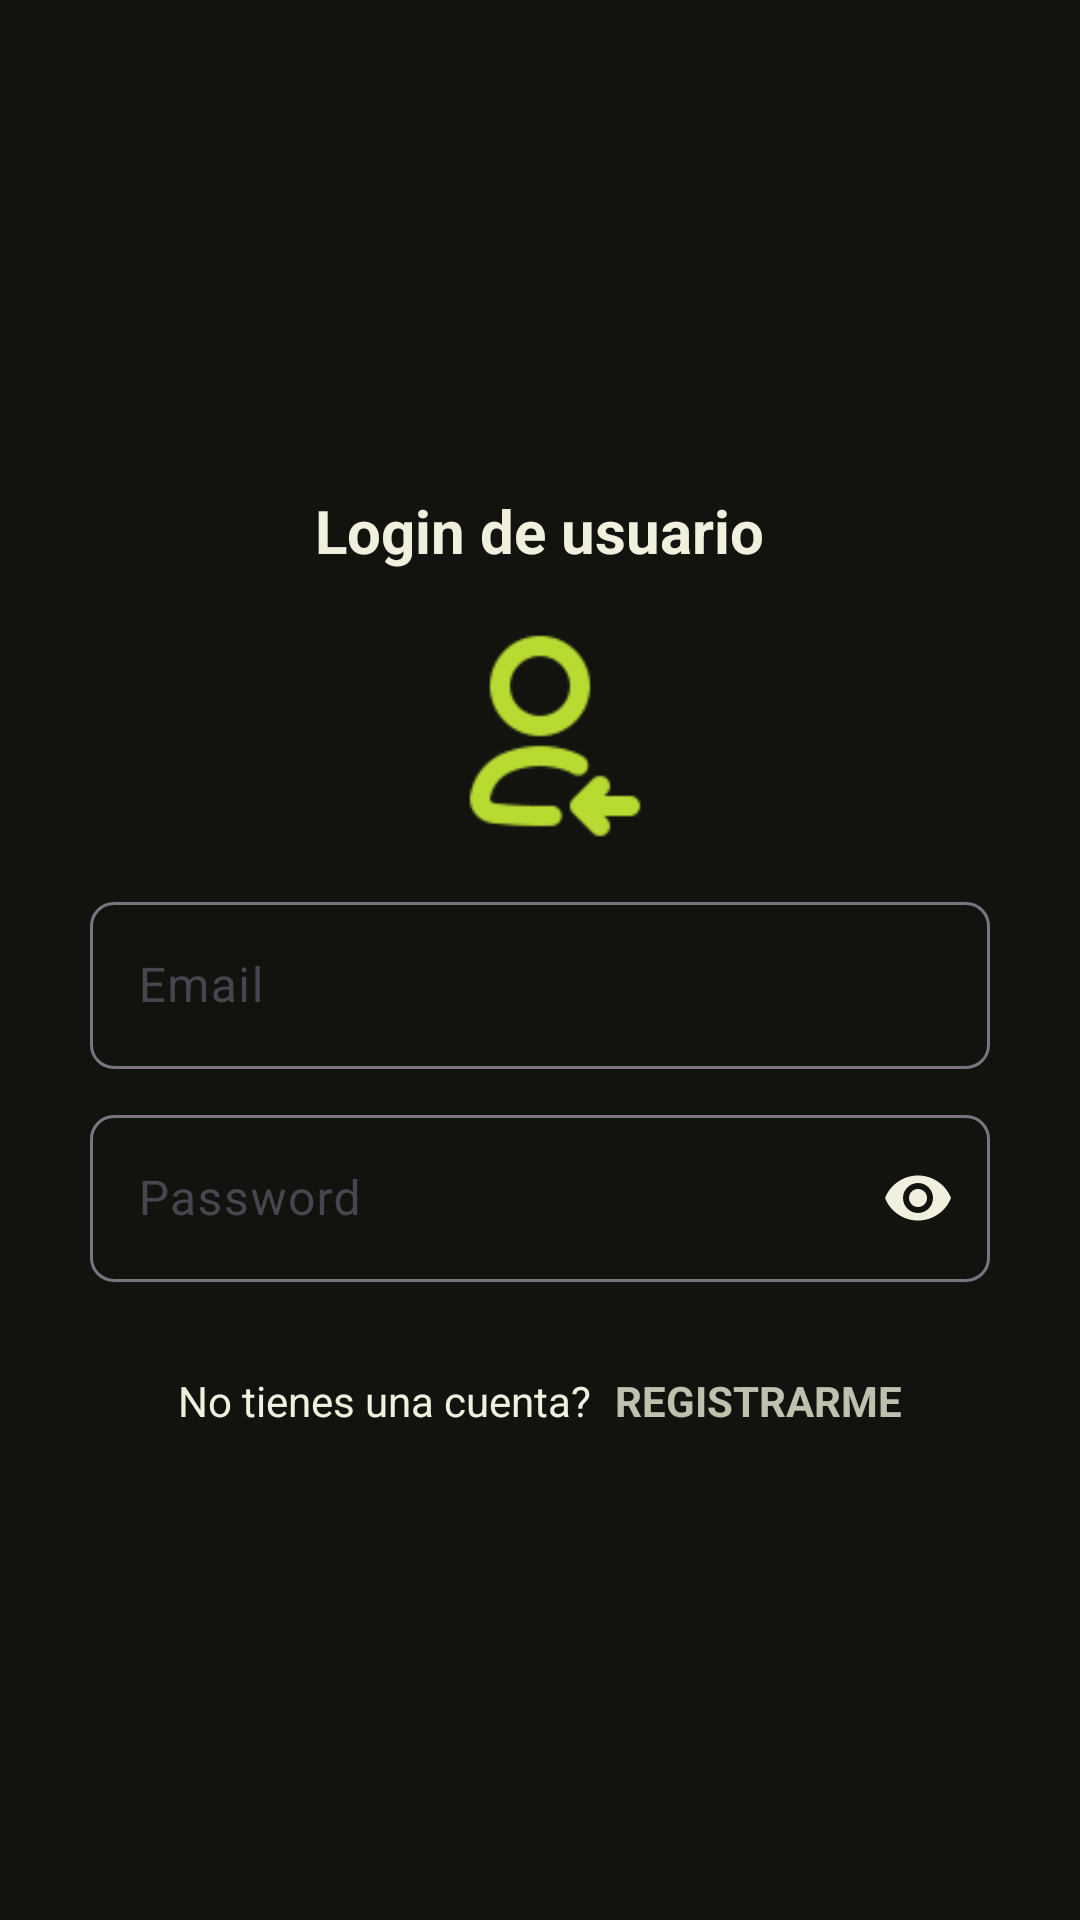

Android layout source for this screen:
<!-- AndroidManifest.xml: application theme Theme.AppGimnasio -->
<!-- res/layout/activity_login_email.xml -->
<?xml version="1.0" encoding="utf-8"?>
<RelativeLayout
    xmlns:android="http://schemas.android.com/apk/res/android"
    xmlns:app="http://schemas.android.com/apk/res-auto"
    xmlns:tools="http://schemas.android.com/tools"
    android:id="@+id/main"
    android:layout_width="match_parent"
    android:layout_height="match_parent"
    tools:context=".Opciones_Login.Login_email">

    <androidx.appcompat.widget.LinearLayoutCompat
        android:layout_width="match_parent"
        android:layout_height="match_parent"
        android:orientation="vertical"
        android:padding="30dp"
        android:gravity="center">
        <TextView
            android:text="@string/Txt_login"
            android:textStyle="bold"
            android:textSize="20sp"
            android:textColor="@color/text_primary"
            android:layout_width="wrap_content"
            android:layout_height="wrap_content"/>

        <ImageView
            android:layout_marginTop="15dp"
            android:src="@drawable/login"
            android:layout_width="80dp"
            android:layout_height="80dp" />

        <com.google.android.material.textfield.TextInputLayout
            android:layout_width="match_parent"
            android:layout_height="wrap_content"
            android:layout_marginTop="10dp"
            app:boxCornerRadiusTopStart="8dp"
            app:boxCornerRadiusBottomEnd="8dp"
            app:boxCornerRadiusTopEnd="8dp"
            app:boxCornerRadiusBottomStart="8dp">

            <EditText
                android:id="@+id/Et_email"
                android:hint="@string/Et_email"
                android:inputType="textEmailAddress"
                android:layout_width="match_parent"
                android:layout_height="wrap_content"/>

        </com.google.android.material.textfield.TextInputLayout>

        <com.google.android.material.textfield.TextInputLayout
            android:layout_width="match_parent"
            android:layout_height="wrap_content"
            android:layout_marginTop="10dp"
            app:boxCornerRadiusTopStart="8dp"
            app:boxCornerRadiusBottomEnd="8dp"
            app:boxCornerRadiusTopEnd="8dp"
            app:boxCornerRadiusBottomStart="8dp"
            app:passwordToggleEnabled="true"
            app:passwordToggleTint="@color/white">

            <EditText
                android:id="@+id/Et_password"
                android:hint="@string/Et_password"
                android:inputType="textPassword"
                android:layout_width="match_parent"
                android:layout_height="wrap_content" />

        </com.google.android.material.textfield.TextInputLayout>

        <com.google.android.material.button.MaterialButton
            android:id="@+id/Btn_ingresar"
            android:text="@string/Btn_ingresar"
            android:textAllCaps="true"
            android:textColor="@color/on_lime"
            android:layout_marginTop="15dp"
            android:layout_width="180dp"
            android:layout_height="@dimen/m_button_height"/>

        <androidx.appcompat.widget.LinearLayoutCompat
            android:layout_width="match_parent"
            android:layout_height="wrap_content"
            android:orientation="horizontal"
            android:layout_marginTop="15dp"
            android:gravity="center">

            <TextView
                android:text="@string/Txt_no_cuenta"
                android:textColor="@color/text_primary"
                android:layout_width="wrap_content"
                android:layout_height="wrap_content"/>
            <TextView
                android:id="@+id/Txt_registrarme"
                android:text="@string/Txt_registrarme"
                android:textStyle="bold"
                android:textColor="@color/text_secondary"
                android:layout_marginStart="8dp"
                android:layout_width="wrap_content"
                android:layout_height="wrap_content"/>
        </androidx.appcompat.widget.LinearLayoutCompat>
    </androidx.appcompat.widget.LinearLayoutCompat>

</RelativeLayout>
<!-- resources referenced by this layout -->
<resources>
  <color name="on_lime">#FF151609</color>
  <color name="text_primary">#FFF1F0DF</color>
  <color name="text_secondary">#FFBFC1AF</color>
  <color name="white">#FFF1F0DF</color>
  <!-- drawable login: png bitmap (drawable, 2969 bytes) -->
  <string name="Btn_ingresar">Ingresar</string>
  <string name="Et_email">Email</string>
  <string name="Et_password">Password</string>
  <string name="Txt_login">Login de usuario</string>
  <string name="Txt_no_cuenta">No tienes una cuenta?</string>
  <string name="Txt_registrarme">REGISTRARME</string>
  <style name="Theme.AppGimnasio" parent="Base.Theme.AppGimnasio" />
  <style name="Base.Theme.AppGimnasio" parent="Theme.Material3.DayNight.NoActionBar">
          <item name="android:windowBackground">@color/app_background</item>
          <item name="android:navigationBarColor">@color/surface</item>
          <item name="android:statusBarColor">@color/app_background</item>
          <item name="android:windowLightStatusBar">false</item>
          <item name="colorPrimary">@color/lime</item>
          <item name="colorOnPrimary">@color/on_lime</item>
          <item name="colorSecondary">@color/lime_dark</item>
          <item name="colorSurface">@color/surface</item>
          <item name="colorOnSurface">@color/text_primary</item>
      </style>
  <color name="app_background">#FF12130F</color>
  <color name="surface">#FF191A13</color>
  <color name="lime">#FFD7FF43</color>
  <color name="lime_dark">#FFB8DB32</color>
</resources>
